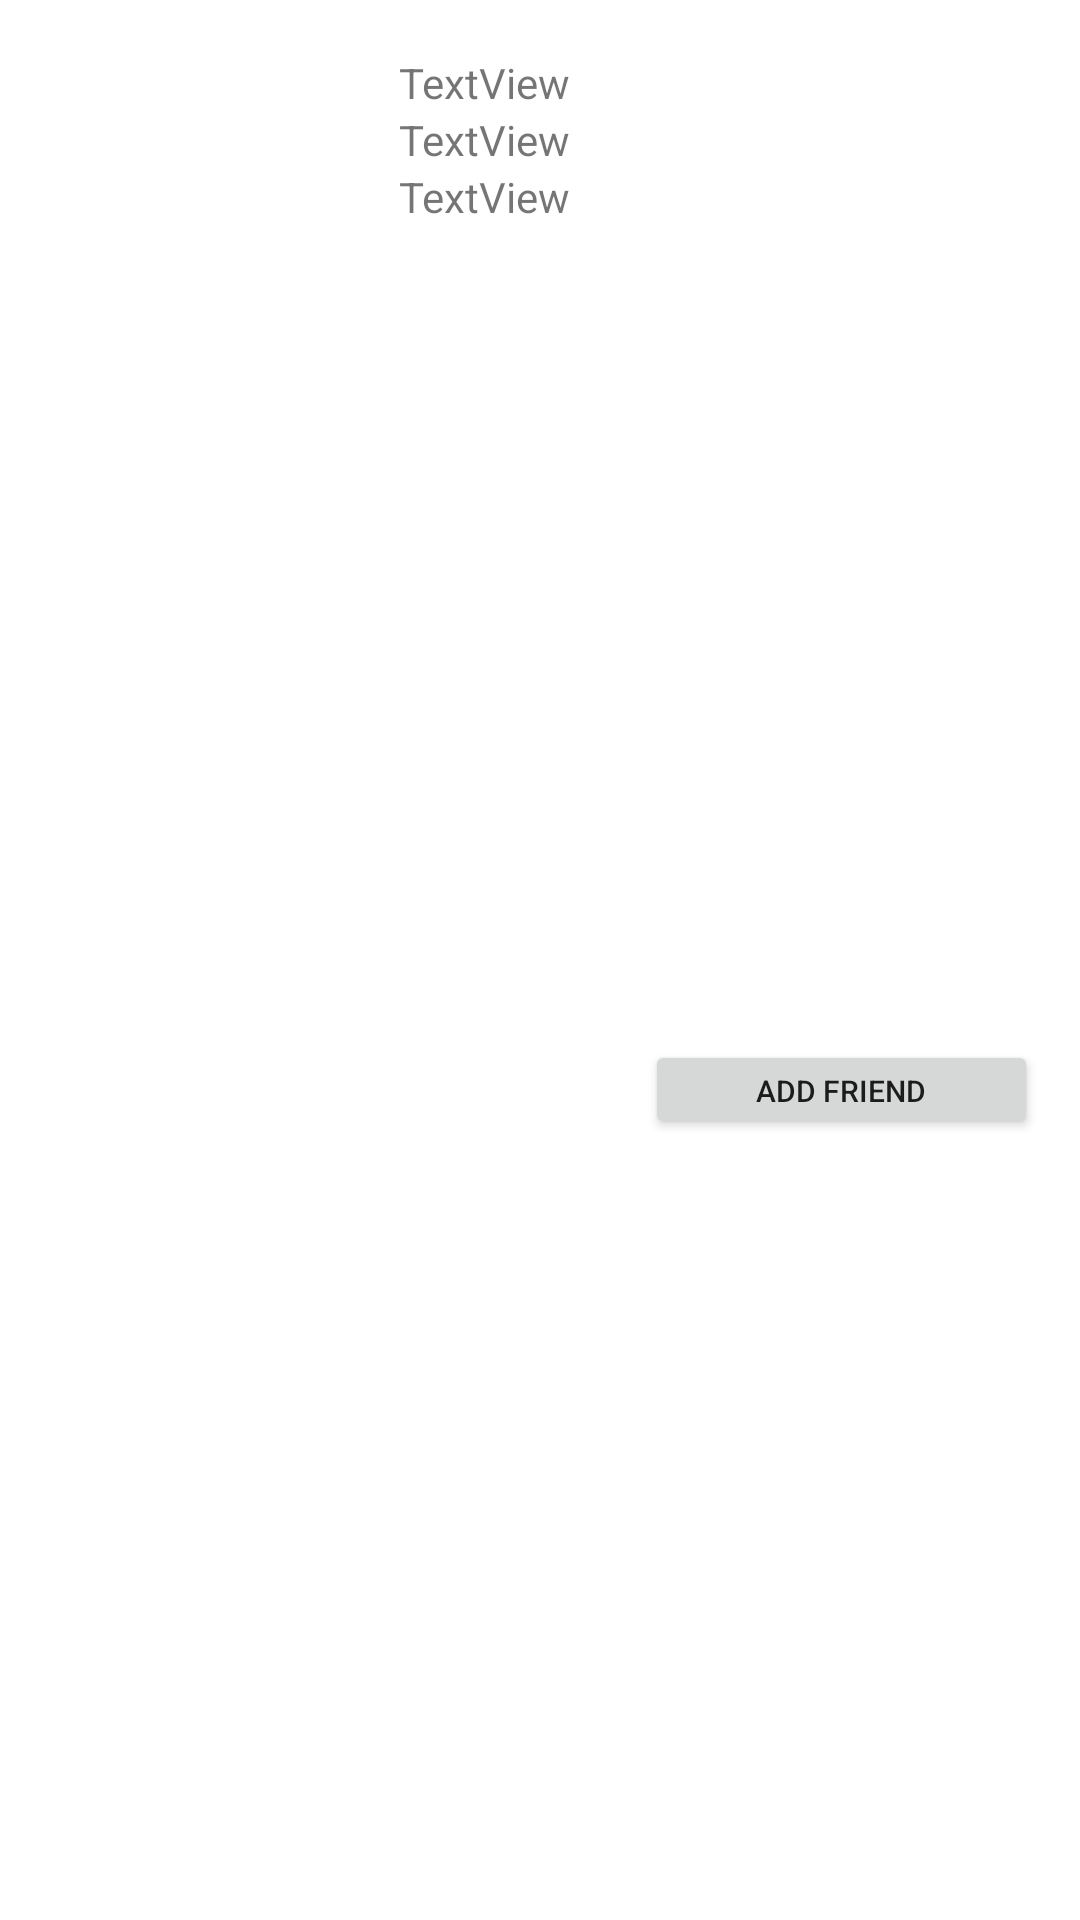

Here is an Android app screen rendered from its layout file. Give the layout XML and the strings, colors and styles it references.
<!-- AndroidManifest.xml: application theme Theme.BloggersTicTacToe -->
<!-- res/layout/list_new_item.xml -->
<?xml version="1.0" encoding="utf-8"?>
<androidx.constraintlayout.widget.ConstraintLayout xmlns:android="http://schemas.android.com/apk/res/android"
    xmlns:app="http://schemas.android.com/apk/res-auto"
    xmlns:tools="http://schemas.android.com/tools"
    android:layout_width="match_parent"
    android:layout_height="wrap_content"
    android:padding="10dp">

    <ImageView
        android:id="@+id/firebaseprofileimage"
        android:layout_width="103dp"
        android:layout_height="95dp"
        android:scaleType="centerCrop"
        android:src="@drawable/ic_android_black_24dp"
        app:layout_constraintBottom_toBottomOf="parent"
        app:layout_constraintTop_toTopOf="parent"
        app:layout_constraintVertical_bias="0.012"
        tools:layout_editor_absoluteX="16dp" />

    <TextView
        android:id="@+id/nametextformfirestore"
        android:layout_width="wrap_content"
        android:layout_height="wrap_content"
        android:layout_marginTop="8dp"
        android:paddingLeft="20dp"
        android:text="TextView"
        app:layout_constraintStart_toEndOf="@+id/firebaseprofileimage"
        app:layout_constraintTop_toTopOf="parent" />

    <TextView
        android:id="@+id/emailtextformfirestore"
        android:layout_width="wrap_content"
        android:layout_height="wrap_content"
        android:paddingLeft="20dp"
        android:text="TextView"
        app:layout_constraintStart_toEndOf="@+id/firebaseprofileimage"
        app:layout_constraintTop_toBottomOf="@+id/nametextformfirestore" />

    <TextView
        android:id="@+id/mobiletextformfirestore"
        android:layout_width="wrap_content"
        android:layout_height="wrap_content"
        android:paddingLeft="20dp"
        android:text="TextView"
        app:layout_constraintStart_toEndOf="@+id/firebaseprofileimage"
        app:layout_constraintTop_toBottomOf="@+id/emailtextformfirestore" />

    <TextView
        android:id="@+id/uidtextbox"
        android:visibility="invisible"
        android:layout_width="wrap_content"
        android:layout_height="wrap_content"
        android:paddingLeft="20dp"
        android:text="TextView"
        app:layout_constraintStart_toEndOf="@+id/firebaseprofileimage"
        app:layout_constraintTop_toBottomOf="@+id/mobiletextformfirestore" />

    <Button
        android:id="@+id/addfriendinusers"
        android:layout_width="131dp"
        android:layout_height="33dp"
        android:layout_marginStart="139dp"
        android:layout_marginTop="86dp"
        android:layout_marginEnd="41dp"
        android:text="Add Friend"
        android:textSize="10sp"
        app:layout_constraintBottom_toTopOf="@+id/closegame"
        app:layout_constraintEnd_toEndOf="parent"
        app:layout_constraintStart_toEndOf="@+id/firebaseprofileimage"
        app:layout_constraintTop_toTopOf="parent" />

    <ImageView
        android:id="@+id/statusimage"
        android:layout_width="19dp"
        android:layout_height="26dp"
        android:visibility="invisible"
        app:layout_constraintBottom_toBottomOf="parent"
        app:layout_constraintEnd_toEndOf="parent"
        app:layout_constraintHorizontal_bias="0.04"
        app:layout_constraintStart_toStartOf="parent"
        app:layout_constraintTop_toTopOf="parent"
        app:layout_constraintVertical_bias="0.646"
        app:srcCompat="@drawable/green" />

    <Button
        android:id="@+id/closegame"
        android:layout_width="130dp"
        android:layout_height="34dp"
        android:layout_marginStart="139dp"
        android:text="Close Game"
        android:textSize="10sp"
        android:visibility="gone"
        app:layout_constraintBottom_toBottomOf="parent"
        app:layout_constraintEnd_toEndOf="parent"
        app:layout_constraintHorizontal_bias="0.781"
        app:layout_constraintStart_toStartOf="parent"
        app:layout_constraintTop_toBottomOf="@+id/addfriendinusers" />
</androidx.constraintlayout.widget.ConstraintLayout>
<!-- resources referenced by this layout -->
<resources>
  <style name="Theme.BloggersTicTacToe" parent="Theme.MaterialComponents.DayNight.DarkActionBar">
          
          <item name="colorPrimary">@color/purple_500</item>
          <item name="colorPrimaryVariant">@color/purple_700</item>
          <item name="colorOnPrimary">@color/white</item>
          
          <item name="colorSecondary">@color/teal_200</item>
          <item name="colorSecondaryVariant">@color/teal_700</item>
          <item name="colorOnSecondary">@color/black</item>
          
          <item name="android:statusBarColor" tools:targetApi="l">?attr/colorPrimaryVariant</item>
          
      </style>
  <!-- not gathered from this repository: default colours our renderer supplied (Android Studio template values) -->
  <color name="purple_500">#FF6200EE</color>
  <color name="purple_700">#FF3700B3</color>
  <color name="teal_200">#FF03DAC5</color>
  <color name="teal_700">#FF018786</color>
  <color name="black">#FF000000</color>
  <color name="white">#FFFFFFFF</color>
</resources>
